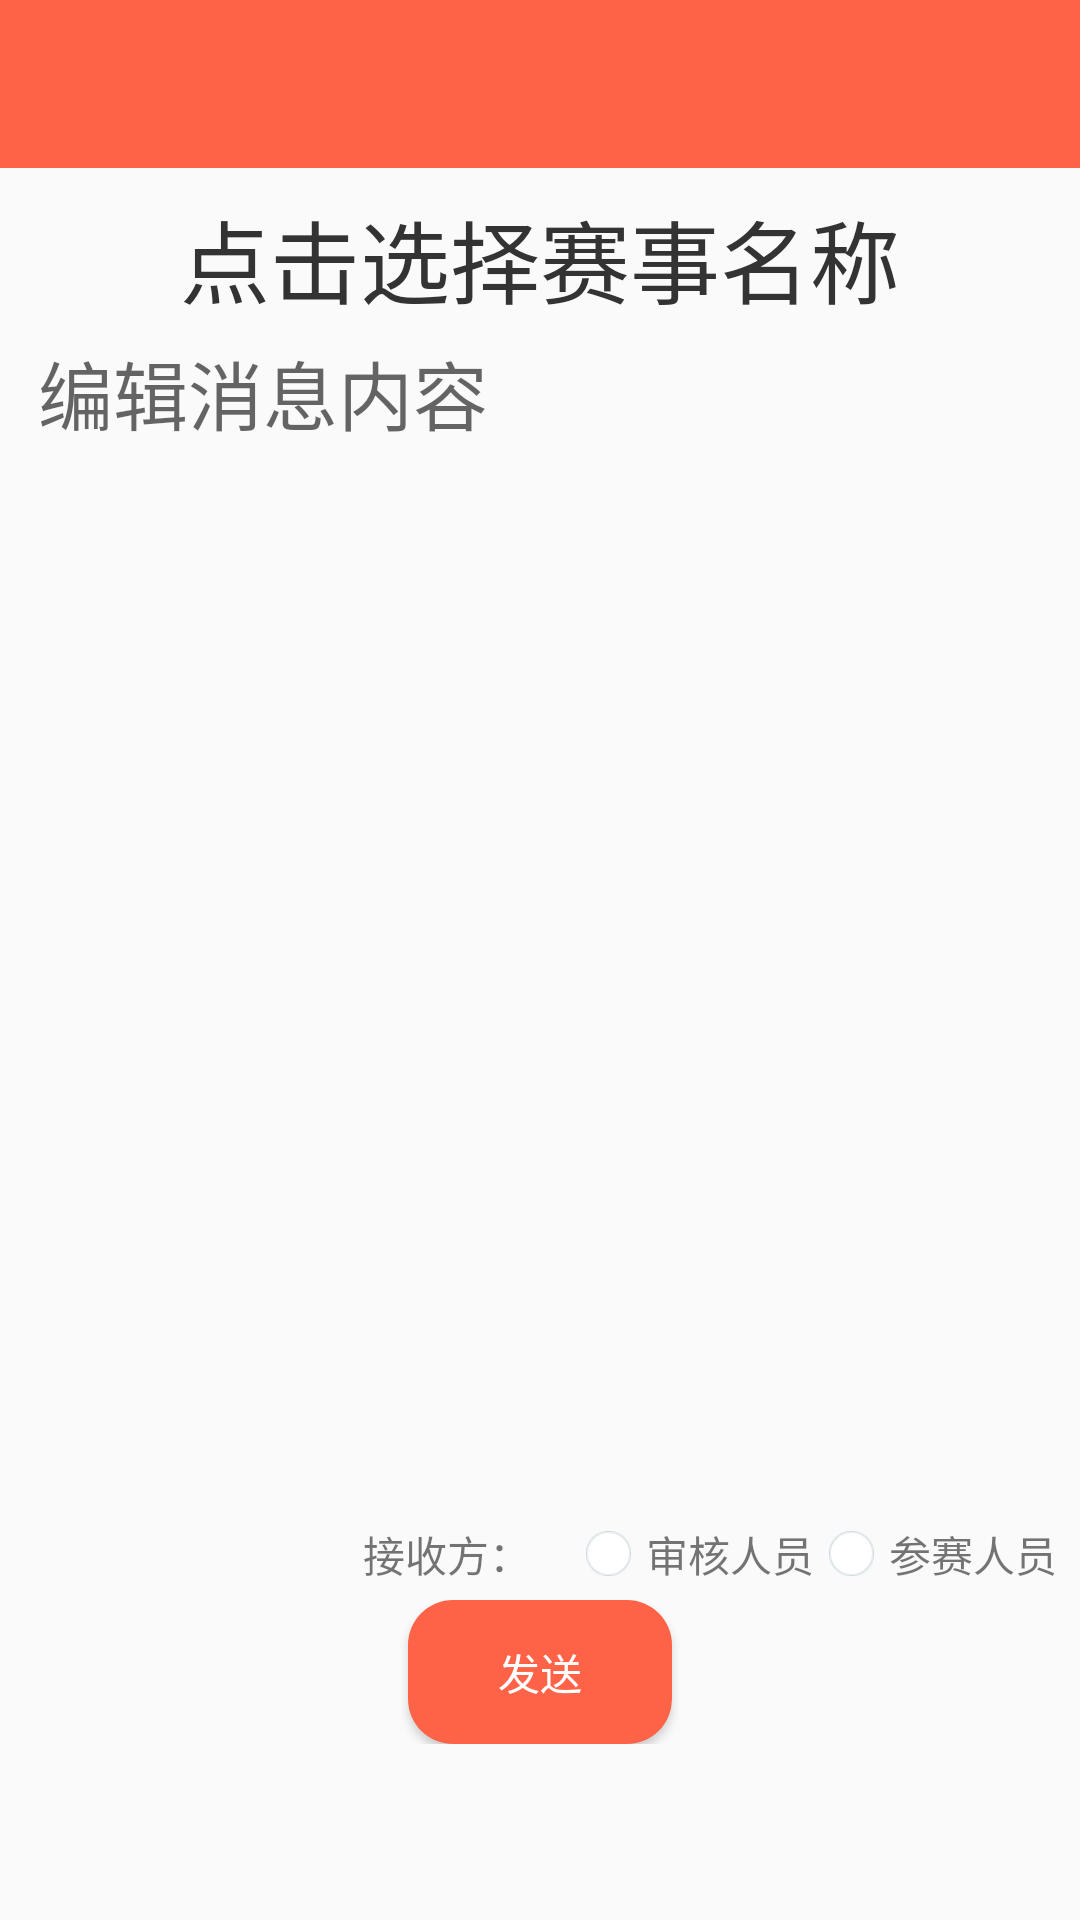

Layout XML and referenced resources for this Android screen:
<!-- AndroidManifest.xml: activity theme AppTheme -->
<!-- res/layout/activity_send_message.xml -->
<?xml version="1.0" encoding="utf-8"?>
<LinearLayout xmlns:android="http://schemas.android.com/apk/res/android"
    xmlns:tools="http://schemas.android.com/tools"
    android:layout_width="match_parent"
    android:layout_height="match_parent"
    xmlns:app="http://schemas.android.com/apk/res-auto"
    android:orientation="vertical"
    android:paddingBottom="@dimen/activity_vertical_margin"
    android:paddingLeft="@dimen/activity_horizontal_margin"
    android:paddingRight="@dimen/activity_horizontal_margin"
    android:paddingTop="@dimen/activity_vertical_margin"
    tools:context="com.stx.xhb.DCAPlatform.activities.EventDetailActivity">
    <android.support.v7.widget.Toolbar
        android:id="@+id/setting_toolbar"
        android:layout_width="match_parent"
        android:background="?attr/colorPrimary"
        app:theme="@style/ToolbarTheme"
        android:layout_height="wrap_content"></android.support.v7.widget.Toolbar>

    <LinearLayout
        android:layout_width="match_parent"
        android:layout_height="wrap_content"
        android:padding="8dp">

        <LinearLayout
            android:layout_width="wrap_content"
            android:layout_height="wrap_content"
            android:orientation="horizontal"/>
        <LinearLayout
            android:layout_width="0dp"
            android:layout_height="wrap_content"
            android:layout_weight="1"
            android:orientation="vertical">

            <LinearLayout
                android:layout_width="wrap_content"
                android:layout_height="wrap_content"
                android:layout_gravity="center_horizontal">

                <TextView
                    android:id="@+id/am_title"
                    android:layout_width="wrap_content"
                    android:layout_height="wrap_content"
                    android:text="点击选择赛事名称"
                    android:textSize="30dp"
                    android:textColor="#333333"/>

            </LinearLayout>

            <LinearLayout
                android:layout_width="match_parent"
                android:layout_height="400dp">

                <EditText
                    android:id="@+id/am_content"
                    android:layout_width="match_parent"
                    android:layout_height="wrap_content"
                    android:background="@null"
                    android:hint="编辑消息内容"
                    android:textSize="25dp"
                    android:padding="5dp"
                    android:textColor="#444444"/>

            </LinearLayout>

            <LinearLayout
                android:layout_width="match_parent"
                android:layout_height="wrap_content"
                android:gravity="right">
                <TextView
                    android:layout_width="wrap_content"
                    android:layout_height="wrap_content"
                    android:text="接收方：    "
                    android:paddingRight="5dp"/>
                <ImageView
                    android:id="@+id/select1"
                    android:layout_width="15dp"
                    android:layout_height="15dp"
                    android:layout_gravity="center"
                    android:layout_marginRight="5dp"
                    android:tag="no"
                    android:background="@drawable/select_1"
                    android:clickable="true">
                </ImageView>
                <TextView
                    android:layout_width="wrap_content"
                    android:layout_height="wrap_content"
                    android:text="审核人员"
                    android:paddingRight="5dp">
                </TextView>
                <ImageView
                    android:id="@+id/select2"
                    android:layout_width="15dp"
                    android:layout_height="15dp"
                    android:layout_gravity="center"
                    android:layout_marginRight="5dp"
                    android:tag="no"
                    android:background="@drawable/select_1"
                    android:clickable="true">
                </ImageView>
                <TextView
                    android:layout_width="wrap_content"
                    android:layout_height="wrap_content"
                    android:text="参赛人员">
                </TextView>
            </LinearLayout>
            <LinearLayout
                android:layout_width="match_parent"
                android:layout_height="wrap_content"
                android:orientation="vertical"
                android:gravity="center"
                android:paddingTop="5dp">
                <Button
                    android:id="@+id/create_button"
                    android:layout_width="wrap_content"
                    android:layout_height="wrap_content"
                    android:background="@drawable/shape"
                    android:text="     发送     " />
            </LinearLayout>
        </LinearLayout>
    </LinearLayout>

</LinearLayout>
<!-- resources referenced by this layout -->
<resources>
  <!-- drawable select_1: png bitmap (drawable, 900 bytes) -->
  <!-- drawable shape (drawable) -->
  <?xml version="1.0" encoding="utf-8"?>
  <shape xmlns:android="http://schemas.android.com/apk/res/android"
      android:shape="rectangle" >
  
      
      <solid android:color="#FF6347" />
  
      
      
      <corners android:radius="15dip" />
  
      
      <padding
          android:bottom="10dp"
          android:left="10dp"
          android:right="10dp"
          android:top="10dp" />
  </shape>
  <style name="ToolbarTheme" parent="@style/ThemeOverlay.AppCompat.ActionBar">
          <item name="android:colorBackground">#212121</item>
          <item name="android:fitsSystemWindows">true</item>
      </style>
  <style name="AppTheme" parent="Theme.AppCompat.Light.NoActionBar">
          
          <item name="colorPrimary">@color/colorPrimary</item>
          <item name="colorPrimaryDark">@color/colorPrimaryDark</item>
          <item name="colorAccent">@color/colorAccent</item>
          <item name="android:fitsSystemWindows">true</item>
          <item name="android:textColorPrimary">@android:color/white</item>
          <item name="windowActionBar">false</item>
          <item name="windowNoTitle">true</item>
      </style>
  <color name="colorPrimary">#FF6347</color>
  <color name="colorPrimaryDark">#FF6347</color>
  <color name="colorAccent">#FF6347</color>
</resources>
